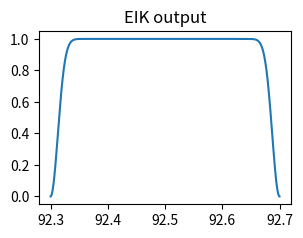
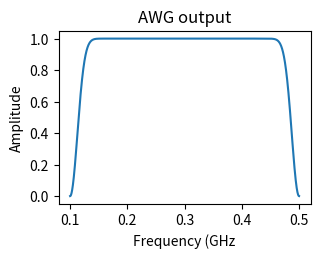

Write Python code to recreate these figures, in order.
# -*- coding: utf-8 -*-
"""
Created on Sun Nov 21 18:00:14 2021

@author: hiper
"""



#Choose 'gaussian' or 'wurst'
'''
Choose_type=['wurst','wurst']
START=[93.2,93.2] #in GHz
STOP=[94.8,93.9]  #in GHz

#from oscillator*12+1.8
RF=[94.,94]

#choose 'up' or 'down'
CHIRP_DIRECTION=['up','up']
'''

Choose_type=['wurst']
START=[92.3] #in GHz
STOP=[92.7]  #in GHz

#from oscillator*12+1.8
RF=[94.]

#choose 'up' or 'down'
CHIRP_DIRECTION=['up']


N_points=10000


#*************************SAVING File****************************************


directory_data_out=r'C:\SpecMan4EPR\patterns'

#write 'yes' or 'no'
save_file='yes'


###############################################################################
###############################################################################
###############################################################################





import numpy as np
import matplotlib.pyplot as plt

#x=np.arange(0,np.pi,0.0001)
x=np.linspace(0,np.pi,N_points)
print(len(x),'points')







y_final=[]
z_final=[]
F1_list=[]

def func(START,STOP,RF,CHIRP_DIRECTION,Choose_type):
    ##########################################
    if Choose_type=='wurst':
        N=100
        def y_func(x):
            y = 1-(abs(np.cos(x)))**N
            return y
            
    elif Choose_type=='gaussian':
        def y_func(x):
            sigma=x[-1]/6.2 #6.2
            mean=x[-1]/2
            scale=1
            y= scale * np.exp(-np.square(x - mean) / (2 * sigma ** 2))
            return y
    else:
        pass
 
    ##########################################
    
    y=y_func(x)

    F1=START-RF+1.8  #(this should be written in the specman, for arbpulse frequency) as f1
    F1_list.append(np.round(F1,3))
    #print('F1 is',np.round(F1,3))
    
    F2=STOP-RF+1.8 
    
    
    if Choose_type=='gaussian':
        z = np.array([1]  * (len(x)-1))
        z3 = [1]  * len(x) 
        z5=[1]  * len(x)
    else:
        
        f1=F1/F1
        f2=F2/F1;
        
        STEP=abs(f2-f1)/(len(x)-1)
        
        z=np.arange(f1,f2,STEP)
        
        STEP2=abs(f2-f1)/(len(x))
        z2=np.arange(f1,f2,STEP2)
        z3=z2*F1+RF-1.8
        
        STEP2=abs(f2-f1)/(len(x))
        z4=np.arange(f1,f2,STEP2)
        z5=z4*F1

    #####################
    fig = plt.figure(num=1,figsize=(3.25,2.25), dpi=300)
    plt.plot(z3,y)
    plt.title('EIK output')
    
    #####################
    fig = plt.figure(num=2,figsize=(3.25,2.25), dpi=300)
    plt.plot(z5,y)
    

    #####################
    #plt.plot(x,y)
    plt.xlabel('Frequency (GHz')
    plt.ylabel('Amplitude')    
    plt.title('AWG output')
    
    if CHIRP_DIRECTION=='down':
        z=z[::-1]
        y=y[::-1]
    else:
        pass
    
    z_final.append(z)
    y_final.append(y)



pulse_index=[]
for i in range(0,len(RF)):
    pulse_index.append(i)
    func(START[i],STOP[i],RF[i],CHIRP_DIRECTION[i],Choose_type[i])
#****************************************
column_names=['start','stop','direction','RF','F']

data_array=[START,STOP,CHIRP_DIRECTION,RF,F1_list]
data_array=np.array(data_array).T.tolist()


import pandas


out_table=pandas.DataFrame(data_array,pulse_index,column_names)






#*****************************************


################################save############################################


if len(Choose_type)>1:
    filenameout=''
    for i in range(0,len(Choose_type)):
        filenameout=filenameout+Choose_type[i]+'_'
    filenameout=filenameout+'.ptn'
else:
    filenameout=Choose_type[0]+'.ptn'


if save_file=='yes':
    filenameout1="".join(["\\",filenameout])
    filenameoutcomby=directory_data_out+filenameout1
    
    f = open(filenameoutcomby, "w")
    
    #for i in range(0,len(RF)):
    for i in range(0,len(z_final[0])):
        for j in range(0,len(RF)):
            f.write("%f %f "%(y_final[j][i],z_final[j][i]))
        f.write('\n')
    f.close()
else:
    pass

print(filenameout,'\n')
print(out_table)
